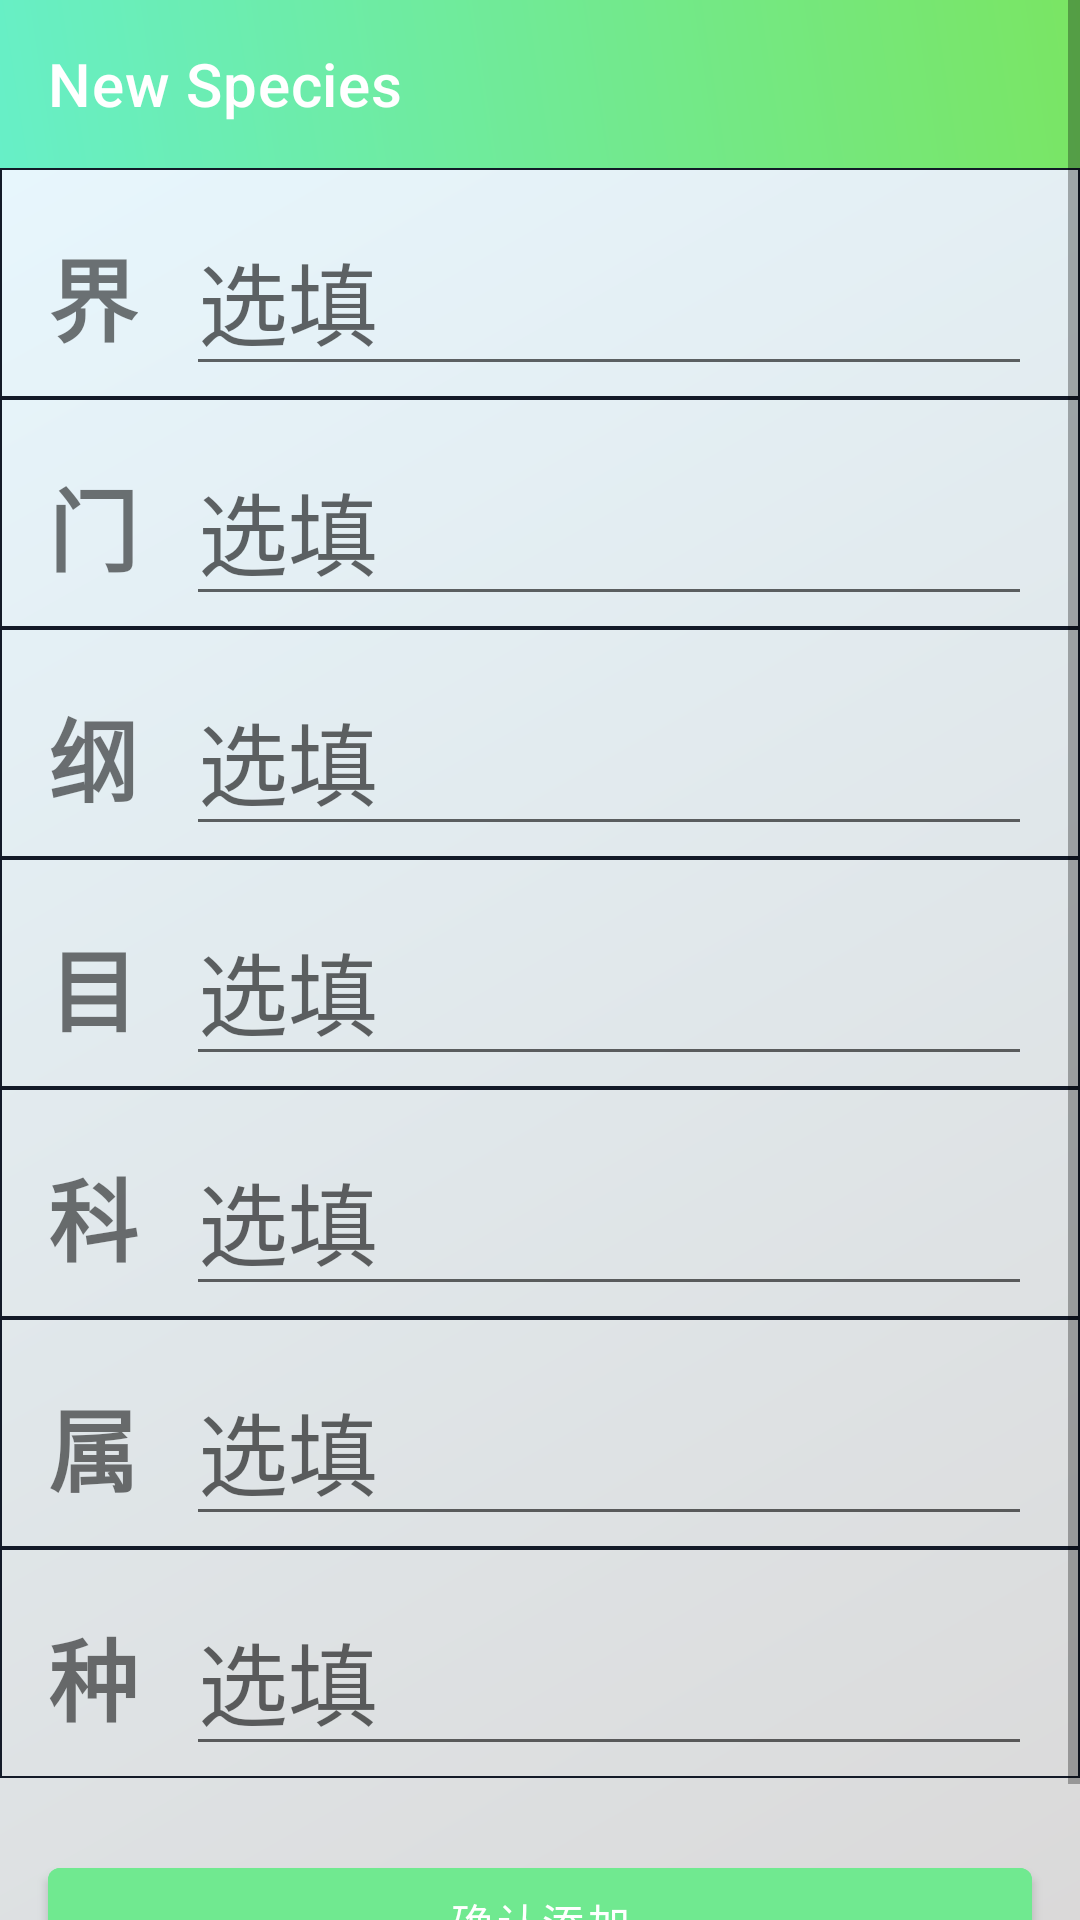

The Android layout XML behind this screen, and the referenced resources:
<!-- AndroidManifest.xml: application theme Theme.SpeciesRecord -->
<!-- res/layout/activity_new_species.xml -->
<?xml version="1.0" encoding="utf-8"?>
<ScrollView xmlns:android="http://schemas.android.com/apk/res/android"
    xmlns:tools="http://schemas.android.com/tools"
    android:layout_width="match_parent"
    android:layout_height="match_parent"
    android:id="@+id/scroll_view"
    xmlns:app="http://schemas.android.com/apk/res-auto"
    android:background="@drawable/background2"
    tools:context=".NewSpecies">

    <LinearLayout
        android:layout_width="match_parent"
        android:layout_height="wrap_content"
        android:orientation="vertical">

        <com.google.android.material.appbar.AppBarLayout
            android:layout_width="match_parent"
            android:layout_height="wrap_content"
            android:clipToPadding="false"
            android:fitsSystemWindows="true"
            android:background="@drawable/background1"
            android:theme="@style/Theme.SpeciesRecord.AppBarOverlay">

            <androidx.appcompat.widget.Toolbar
                android:id="@+id/new_toolbar"
                android:layout_width="match_parent"
                android:layout_height="?attr/actionBarSize"
                android:background="@drawable/background1"
                app:titleTextColor="@color/white"
                app:title="New Species"/>

        </com.google.android.material.appbar.AppBarLayout>

        <LinearLayout
            android:orientation="vertical"
            android:layout_width="match_parent"
            android:layout_height="wrap_content"
            android:background="@drawable/border1">

        <LinearLayout
            android:layout_width="match_parent"
            android:layout_height="wrap_content">

            <TextView
                android:text="@string/kingdom_description"
                android:id="@+id/kingdom_description"
                style="@style/level_description" />

            <EditText
                android:id="@+id/kingdom_name"
                android:hint="@string/optional"
                style="@style/level_name"
                android:autofillHints="" />
        </LinearLayout>


        <EditText
            android:visibility="gone"
            android:id="@+id/kingdom_note"
            android:hint="@string/optional_note"
            style="@style/Level_note"
            android:autofillHints="" />

        </LinearLayout>
        <LinearLayout
            android:orientation="vertical"
        android:layout_width="match_parent"
        android:layout_height="wrap_content"
        android:background="@drawable/border1">
        <LinearLayout
            android:layout_width="match_parent"
            android:layout_height="wrap_content">

            <TextView
                android:text="@string/phylum_description"
                android:id="@+id/phylum_description"
                style="@style/level_description" />

            <EditText
                android:id="@+id/phylum_name"
                style="@style/level_name"
                android:hint="@string/optional"
                android:autofillHints="" />
        </LinearLayout>


        <EditText
            android:visibility="gone"
            android:id="@+id/phylum_note"
            android:hint="@string/optional_note"
            style="@style/Level_note"
            android:autofillHints="" />
        </LinearLayout>
    <LinearLayout
        android:orientation="vertical"
        android:layout_width="match_parent"
        android:layout_height="wrap_content"
        android:background="@drawable/border1">
        <LinearLayout
            android:layout_width="match_parent"
            android:layout_height="wrap_content">

            <TextView
                android:text="@string/class_description"
                android:id="@+id/class_description"
                style="@style/level_description" />

            <EditText
                android:id="@+id/class_name"
                style="@style/level_name"
                android:hint="@string/optional"
                android:autofillHints="" />
        </LinearLayout>


        <EditText
            android:visibility="gone"
            android:id="@+id/class_note"
            android:hint="@string/optional_note"
            style="@style/Level_note"
            android:autofillHints="" />

    </LinearLayout>

    <LinearLayout
        android:orientation="vertical"
        android:layout_width="match_parent"
        android:layout_height="wrap_content"
        android:background="@drawable/border1">
        <LinearLayout
            android:layout_width="match_parent"
            android:layout_height="wrap_content">

            <TextView
                android:text="@string/order_description"
                android:id="@+id/order_description"
                style="@style/level_description" />

            <EditText
                android:id="@+id/order_name"
                style="@style/level_name"
                android:hint="@string/optional"
                android:autofillHints="" />
        </LinearLayout>


        <EditText
            android:visibility="gone"
            android:id="@+id/order_note"
            android:hint="@string/optional_note"
            style="@style/Level_note"
            android:autofillHints="" />
    </LinearLayout>
    <LinearLayout
        android:orientation="vertical"
        android:layout_width="match_parent"
        android:layout_height="wrap_content"
        android:background="@drawable/border1">
        <LinearLayout
            android:layout_width="match_parent"
            android:layout_height="wrap_content">

            <TextView
                android:text="@string/family_description"
                android:id="@+id/family_description"
                style="@style/level_description" />

            <EditText
                android:id="@+id/family_name"
                style="@style/level_name"
                android:hint="@string/optional"
                android:autofillHints="" />
        </LinearLayout>


        <EditText
            android:visibility="gone"
            android:id="@+id/family_note"
            android:hint="@string/optional_note"
            style="@style/Level_note"
            android:autofillHints="" />

    </LinearLayout>

    <LinearLayout
        android:orientation="vertical"
        android:layout_width="match_parent"
        android:layout_height="wrap_content"
        android:background="@drawable/border1">
        <LinearLayout
            android:layout_width="match_parent"
            android:layout_height="wrap_content">

            <TextView
                android:text="@string/genus_description"
                android:id="@+id/genus_description"
                style="@style/level_description" />

            <EditText
                android:id="@+id/genus_name"
                style="@style/level_name"
                android:hint="@string/optional"
                android:autofillHints="" />
        </LinearLayout>


        <EditText
            android:visibility="gone"
            android:id="@+id/genus_note"
            android:hint="@string/optional_note"
            style="@style/Level_note"
            android:autofillHints="" />

    </LinearLayout>
    <LinearLayout
        android:layout_width="match_parent"
        android:layout_height="wrap_content"
        android:orientation="vertical"
        android:background="@drawable/border1">
        <LinearLayout
            android:layout_width="match_parent"
            android:layout_height="wrap_content">

            <TextView
                android:text="@string/species_description"
                android:id="@+id/species_description"
                style="@style/level_description" />

            <EditText
                android:id="@+id/species_name"
                style="@style/level_name"
                android:layout_width="match_parent"
                android:layout_height="wrap_content"
                android:hint="@string/optional"
                android:autofillHints="" />
        </LinearLayout>

        <LinearLayout
            android:id="@+id/species_container"
            android:visibility="gone"
            android:layout_width="match_parent"
            android:layout_height="wrap_content"
            android:orientation="vertical">

            <EditText
                android:id="@+id/species_note"
                android:layout_width="match_parent"
                android:layout_height="wrap_content"
                android:layout_marginStart="16dp"
                android:layout_marginLeft="16dp"
                android:layout_marginEnd="16dp"
                android:layout_marginRight="16dp"
                android:hint="@string/optional_note"
                android:inputType="textLongMessage|textMultiLine"
                android:textSize="25sp"
                android:autofillHints=""
                />

            <Button
                android:id="@+id/add_photo"
                android:layout_width="match_parent"
                android:layout_height="wrap_content"
                android:layout_marginStart="96dp"
                android:layout_marginLeft="96dp"
                android:layout_marginEnd="96dp"
                android:layout_marginRight="96dp"
                android:layout_marginBottom="12dp"
                android:backgroundTint="#70E990"
                android:onClick="addPhotos"
                android:text="@string/add_photos_button" />
        </LinearLayout>
    </LinearLayout>
        <Button
            android:id="@+id/btn_add_confirm"
            android:layout_width="match_parent"
            android:layout_height="wrap_content"
            android:layout_marginStart="16dp"
            android:layout_marginLeft="16dp"
            android:layout_marginTop="24dp"
            android:layout_marginEnd="16dp"
            android:layout_marginRight="16dp"
            android:layout_marginBottom="24dp"
            android:backgroundTint="#70E990"
            android:onClick="addConfirm"
            android:text="@string/add_confirm" />
    </LinearLayout>
</ScrollView>
<!-- resources referenced by this layout -->
<resources>
  <!-- drawable background1 (drawable) -->
  <?xml version="1.0" encoding="utf-8"?>
  <shape xmlns:android="http://schemas.android.com/apk/res/android">
  <gradient
      android:angle="45"
      android:endColor="#7AE563"
      android:startColor="#67EFC7" />
  </shape>
  <!-- drawable background2 (drawable) -->
  <?xml version="1.0" encoding="utf-8"?>
  <shape xmlns:android="http://schemas.android.com/apk/res/android">
      <gradient
          android:angle="135"
          android:endColor="#E8F8FF"
          android:startColor="#DAD9D9" />
  
  
  
  </shape>
  <!-- drawable border1 (drawable) -->
  <?xml version="1.0" encoding="utf-8"?>
  <shape xmlns:android="http://schemas.android.com/apk/res/android">
      <stroke
          android:width="0.5dp"
          android:color="#131A28"/>
  </shape>
  <string name="add_confirm">确认添加</string>
  <string name="add_photos_button">添加图片(已选0张)</string>
  <string name="class_description">纲</string>
  <string name="family_description">科</string>
  <string name="genus_description">属</string>
  <string name="kingdom_description">界</string>
  <string name="optional">选填</string>
  <string name="optional_note">备注(选填)</string>
  <string name="order_description">目</string>
  <string name="phylum_description">门</string>
  <string name="species_description">种</string>
  <style name="Level_note">
          <item name="android:layout_width">match_parent</item>
          <item name="android:layout_height">wrap_content</item>
          <item name="android:layout_marginStart">16dp</item>
          <item name="android:layout_marginLeft">16dp</item>
          <item name="android:layout_marginBottom">4dp</item>
          <item name="android:layout_marginEnd">16dp</item>
          <item name="android:layout_marginRight">16dp</item>
          <item name="android:ems">10</item>
          <item name="android:inputType">textLongMessage|textMultiLine</item>
          <item name="android:textSize">25sp</item>
          <item name="android:visibility">gone</item>
      </style>
  <style name="Theme.SpeciesRecord.AppBarOverlay" parent="ThemeOverlay.AppCompat.Dark.ActionBar" />
  <style name="level_description">
          <item name="android:textStyle">bold</item>
          <item name="android:layout_width">wrap_content</item>
          <item name="android:layout_height">wrap_content</item>
          <item name="android:layout_marginStart">16dp</item>
          <item name="android:layout_marginLeft">16dp</item>
          <item name="android:layout_marginTop">12dp</item>
          <item name="android:layout_marginBottom">4dp</item>
          <item name="android:textSize">30sp</item>
      </style>
  <style name="level_name">
          <item name="android:layout_width">match_parent</item>
          <item name="android:layout_height">wrap_content</item>
          <item name="android:layout_marginStart">16dp</item>
          <item name="android:layout_marginLeft">16dp</item>
          <item name="android:layout_marginTop">12dp</item>
          <item name="android:layout_marginBottom">4dp</item>
          <item name="android:layout_marginEnd">16dp</item>
          <item name="android:layout_marginRight">16dp</item>
          <item name="android:ems">10</item>
          <item name="android:inputType">textLongMessage</item>
          <item name="android:textSize">30sp</item>
      </style>
  <style name="Theme.SpeciesRecord" parent="Theme.MaterialComponents.DayNight.DarkActionBar">
          
          <item name="colorPrimary">@color/purple_500</item>
          <item name="colorPrimaryVariant">@color/purple_700</item>
          <item name="colorOnPrimary">@color/white</item>
          
          <item name="colorSecondary">@color/teal_200</item>
          <item name="colorSecondaryVariant">@color/teal_700</item>
          <item name="colorOnSecondary">@color/black</item>
          
          <item name="android:statusBarColor" tools:targetApi="l">?attr/colorPrimaryVariant</item>
          
      </style>
  <!-- not gathered from this repository: default colours our renderer supplied (Android Studio template values) -->
  <color name="purple_500">#FF6200EE</color>
  <color name="purple_700">#FF3700B3</color>
  <color name="teal_200">#FF03DAC5</color>
  <color name="teal_700">#FF018786</color>
  <color name="black">#FF000000</color>
  <color name="white">#FFFFFFFF</color>
</resources>
